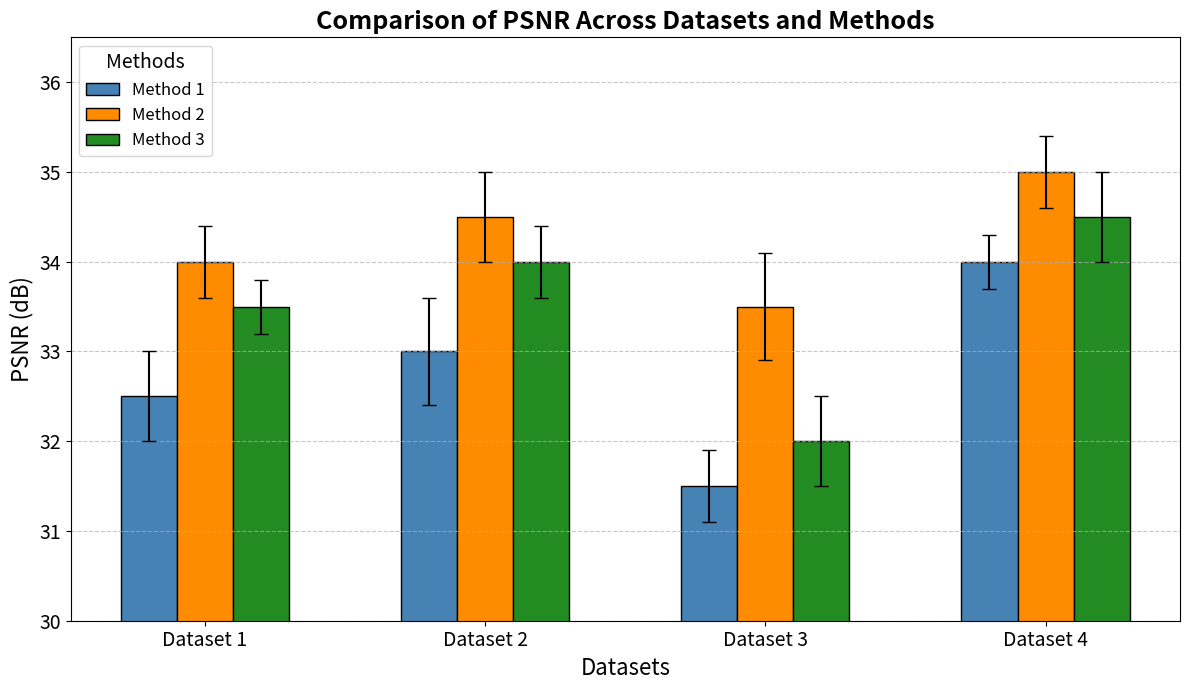

This chart was generated by the following Python code:
# Import necessary libraries
import matplotlib.pyplot as plt
import numpy as np

if __name__ == '__main__':
    # Import necessary libraries
    import matplotlib.pyplot as plt
    import numpy as np

    # Dummy data for demonstration
    datasets = ['Dataset 1', 'Dataset 2', 'Dataset 3', 'Dataset 4']
    methods = ['Method 1', 'Method 2', 'Method 3']
    psnr_values = np.array([
        [32.5, 34.0, 33.5],  # PSNR values for Dataset 1
        [33.0, 34.5, 34.0],  # PSNR values for Dataset 2
        [31.5, 33.5, 32.0],  # PSNR values for Dataset 3
        [34.0, 35.0, 34.5]  # PSNR values for Dataset 4
    ])
    psnr_std = np.array([
        [0.5, 0.4, 0.3],  # Standard deviations for Dataset 1
        [0.6, 0.5, 0.4],  # Standard deviations for Dataset 2
        [0.4, 0.6, 0.5],  # Standard deviations for Dataset 3
        [0.3, 0.4, 0.5]  # Standard deviations for Dataset 4
    ])

    # Settings for bar chart
    x = np.arange(len(datasets))  # X positions for datasets
    bar_width = 0.2  # Width of each bar
    colors = ['steelblue', 'darkorange', 'forestgreen']  # Colors for different methods

    # Create the bar chart
    plt.figure(figsize=(12, 7))
    for i, method in enumerate(methods):
        plt.bar(x + i * bar_width, psnr_values[:, i], bar_width, yerr=psnr_std[:, i],
                capsize=5, label=method, color=colors[i], edgecolor='black')

    # Add labels, title, and legend
    plt.xlabel('Datasets', fontsize=16)
    plt.ylabel('PSNR (dB)', fontsize=16)
    plt.title('Comparison of PSNR Across Datasets and Methods', fontsize=18, fontweight='bold')
    plt.xticks(x + bar_width, datasets, fontsize=14)
    plt.yticks(fontsize=14)
    plt.ylim(30, 36.5)  # Adjust y-axis limits for better visibility
    plt.grid(axis='y', linestyle='--', alpha=0.7)
    plt.legend(title="Methods", fontsize=12, title_fontsize=14)

    # Enhance layout
    plt.tight_layout()
    plt.show()


